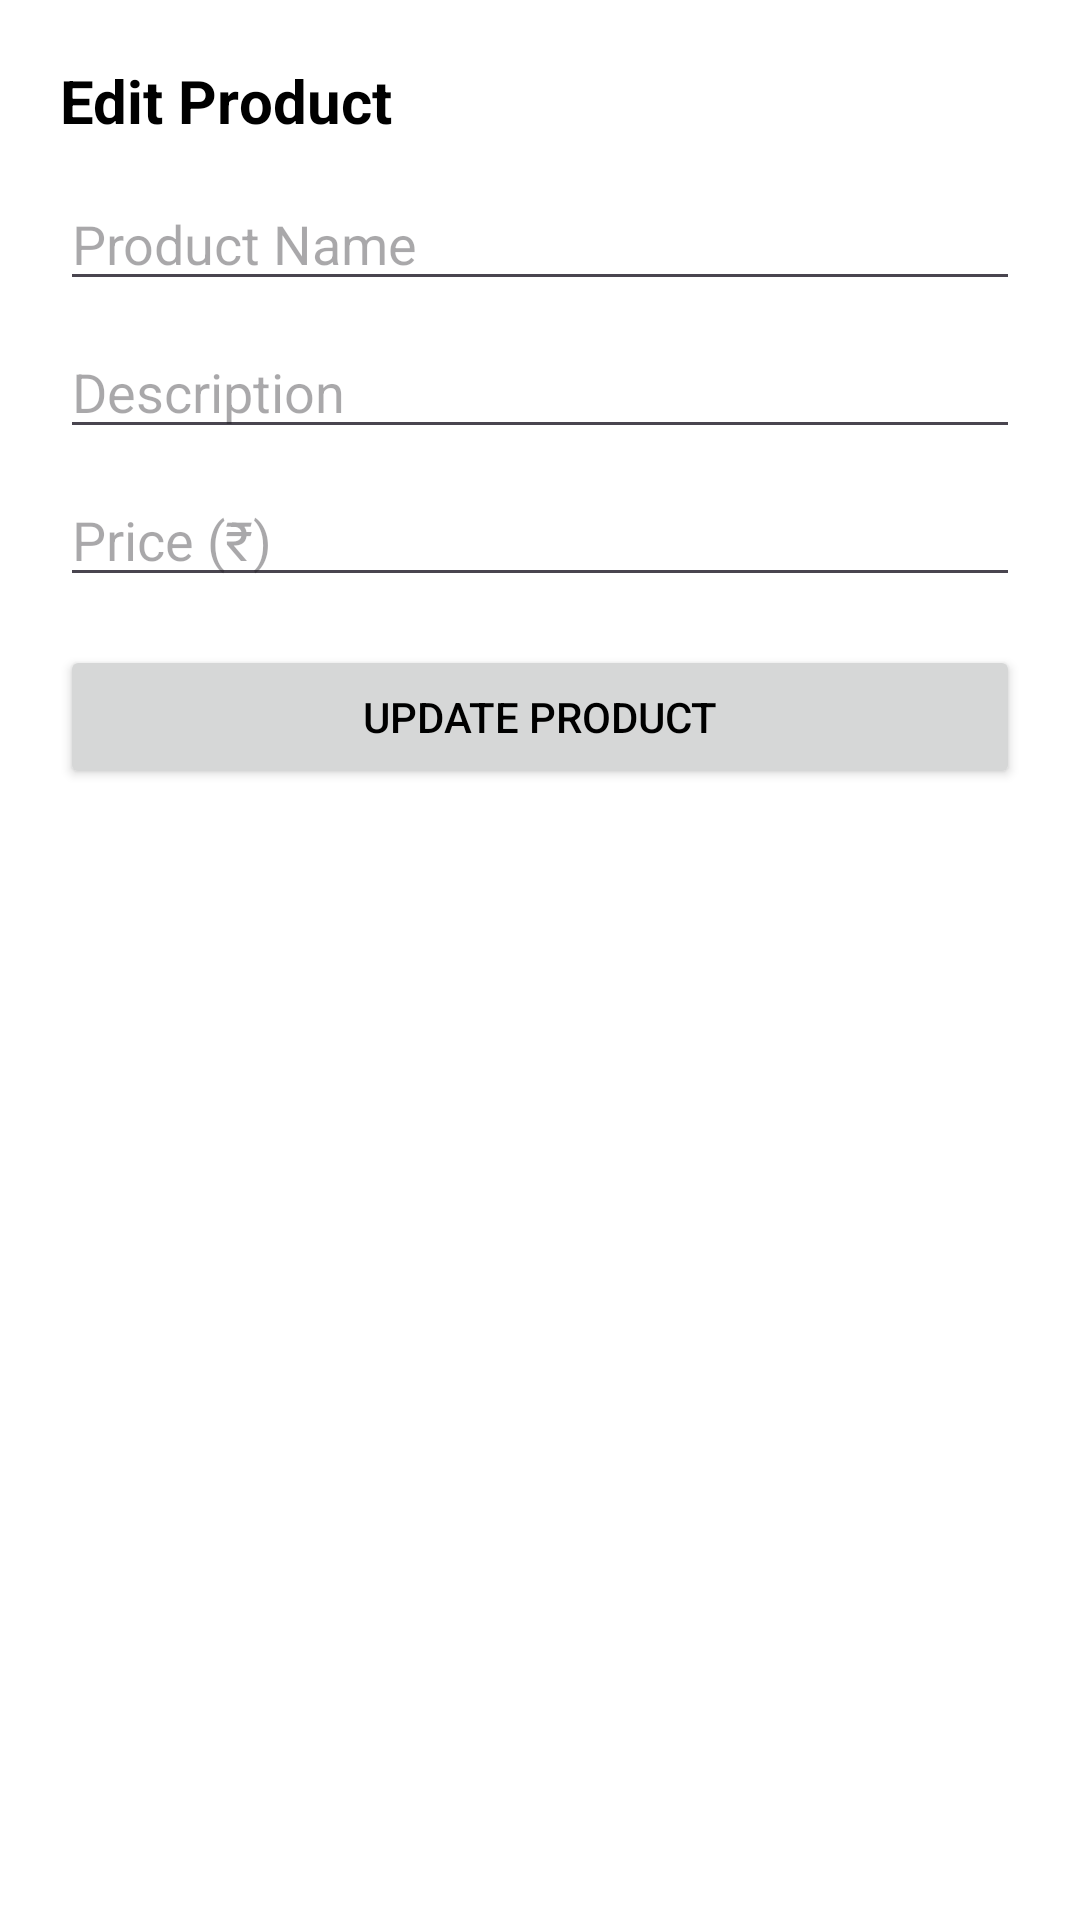

Android layout source for this screen:
<!-- AndroidManifest.xml: application theme Theme.NirmalApp -->
<!-- res/layout/dialog_edit_product.xml -->
<?xml version="1.0" encoding="utf-8"?>
<LinearLayout xmlns:android="http://schemas.android.com/apk/res/android"
    android:orientation="vertical"
    android:padding="20dp"
    android:layout_width="match_parent"
    android:layout_height="wrap_content">

    <TextView
        android:text="Edit Product"
        android:textSize="20sp"
        android:textStyle="bold"
        android:layout_marginBottom="12dp"
        android:layout_width="wrap_content"
        android:layout_height="wrap_content" />

    <EditText
        android:id="@+id/etEditName"
        android:hint="Product Name"
        android:layout_width="match_parent"
        android:layout_height="wrap_content" />

    <EditText
        android:id="@+id/etEditDescription"
        android:hint="Description"
        android:layout_width="match_parent"
        android:layout_height="wrap_content"
        android:layout_marginTop="8dp" />

    <EditText
        android:id="@+id/etEditPrice"
        android:hint="Price (₹)"
        android:inputType="numberDecimal"
        android:layout_width="match_parent"
        android:layout_height="wrap_content"
        android:layout_marginTop="8dp" />

    <Button
        android:id="@+id/btnUpdate"
        android:text="Update Product"
        android:layout_width="match_parent"
        android:layout_height="wrap_content"
        android:layout_marginTop="16dp" />

</LinearLayout>
<!-- resources referenced by this layout -->
<resources>
  <style name="Theme.NirmalApp" parent="Base.Theme.NirmalApp" />
  <style name="Base.Theme.NirmalApp" parent="Theme.Material3.DayNight.NoActionBar">
          
          <item name="colorPrimary">#2196F3</item>
          <item name="colorPrimaryContainer">#1976D2</item>
          <item name="colorOnPrimary">#FFFFFF</item>
          <item name="colorSecondary">#03DAC5</item>
          <item name="colorOnSecondary">#000000</item>
  
          
          <item name="android:statusBarColor">?attr/colorPrimaryContainer</item>
          <item name="android:navigationBarColor">?attr/colorPrimary</item>
  
          
          <item name="android:colorBackground">#FFFFFF</item>
          <item name="android:textColor">#000000</item>
      </style>
</resources>
